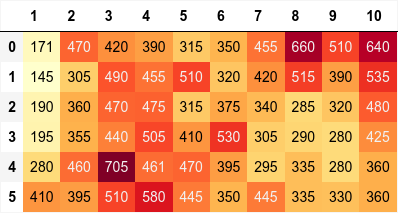

Values plotted in this chart, from the file beside it:
171, 470, 420, 390, 315, 350, 455, 660, 510, 640
145, 305, 490, 455, 510, 320, 420, 515, 390, 535
190, 360, 470, 475, 315, 375, 340, 285, 320, 480
195, 355, 440, 505, 410, 530, 305, 290, 280, 425
280, 460, 705, 461, 470, 395, 295, 335, 280, 360
410, 395, 510, 580, 445, 350, 445, 335, 330, 360
